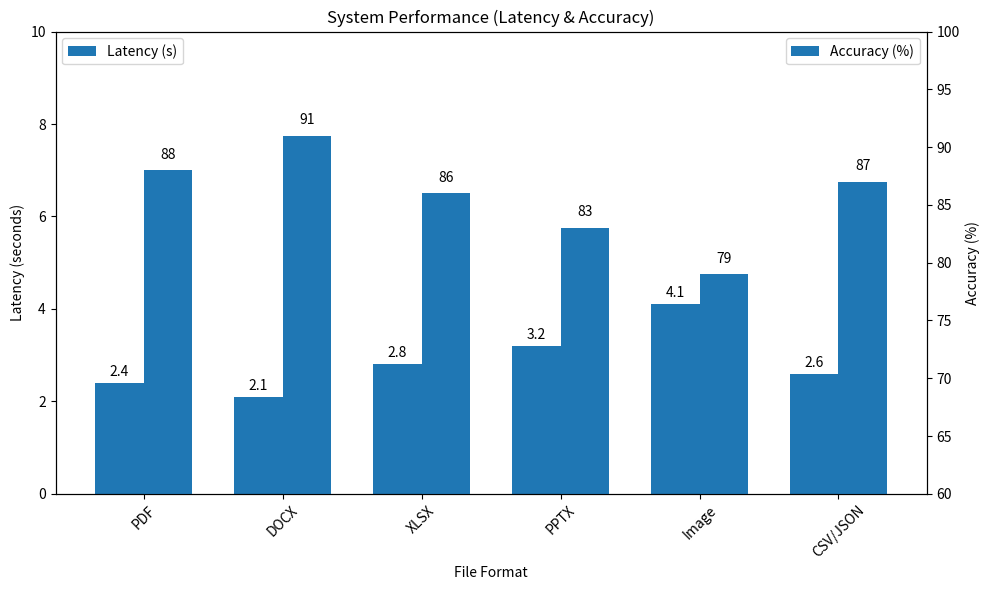

Write the Python code that produced this figure.
import matplotlib.pyplot as plt
import numpy as np

# =========================
# CHANGE VALUES HERE
# =========================

formats = ["PDF", "DOCX", "XLSX", "PPTX", "Image", "CSV/JSON"]

latency = [2.4, 2.1, 2.8, 3.2, 4.1, 2.6]

accuracy = [88, 91, 86, 83, 79, 87]

# =========================
# GRAPH SETTINGS
# =========================

x = np.arange(len(formats))
width = 0.35

fig, ax1 = plt.subplots(figsize=(10, 6))

# Latency bars
bars1 = ax1.bar(
    x - width / 2,
    latency,
    width,
    label="Latency (s)"
)

ax1.set_xlabel("File Format")
ax1.set_ylabel("Latency (seconds)")
ax1.set_ylim(0, 10)

ax1.set_xticks(x)
ax1.set_xticklabels(formats, rotation=45)

# Accuracy axis
ax2 = ax1.twinx()

bars2 = ax2.bar(
    x + width / 2,
    accuracy,
    width,
    label="Accuracy (%)"
)

ax2.set_ylabel("Accuracy (%)")
ax2.set_ylim(60, 100)

# =========================
# DISPLAY VALUES
# =========================

for bar in bars1:
    height = bar.get_height()

    ax1.text(
        bar.get_x() + bar.get_width() / 2,
        height + 0.15,
        f"{height:.1f}",
        ha="center"
    )

for bar in bars2:
    height = bar.get_height()

    ax2.text(
        bar.get_x() + bar.get_width() / 2,
        height + 1,
        f"{height:.0f}",
        ha="center"
    )

# =========================
# TITLE AND LEGEND
# =========================

plt.title("System Performance (Latency & Accuracy)")

ax1.legend(
    bars1,
    ["Latency (s)"],
    loc="upper left"
)

ax2.legend(
    bars2,
    ["Accuracy (%)"],
    loc="upper right"
)

plt.tight_layout()

# Save image
plt.savefig("system_performance.png", dpi=300)

plt.show()
